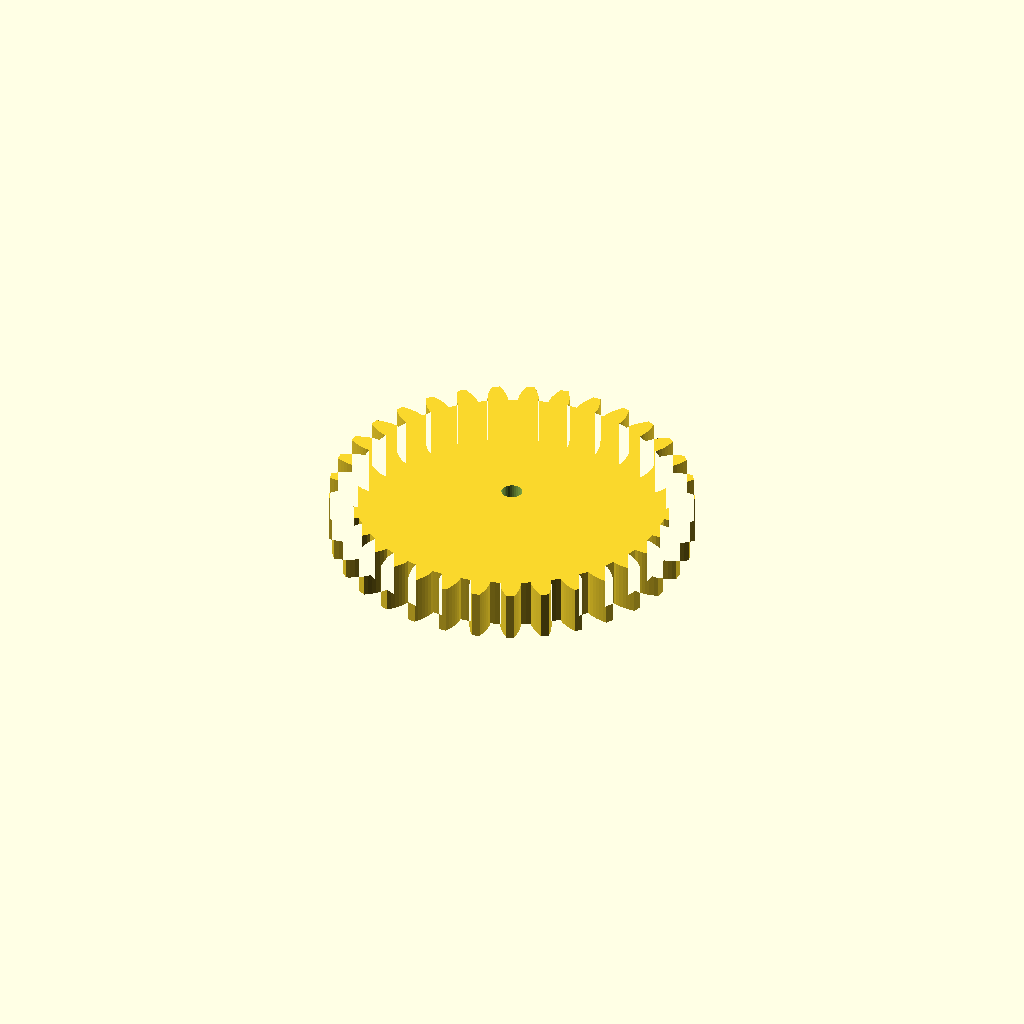
Cell 1: the model at its default parameters.
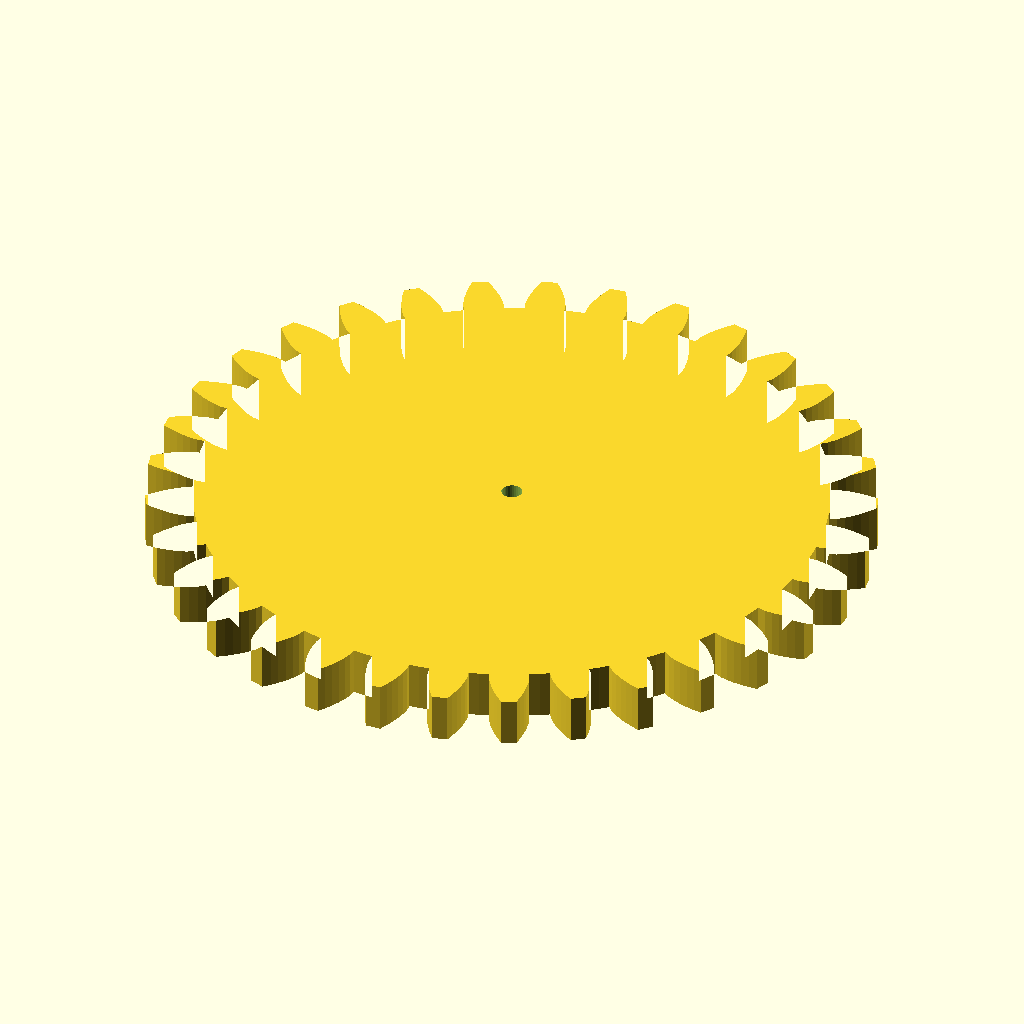
Cell 2: gear_module = 5 (everything else at default).
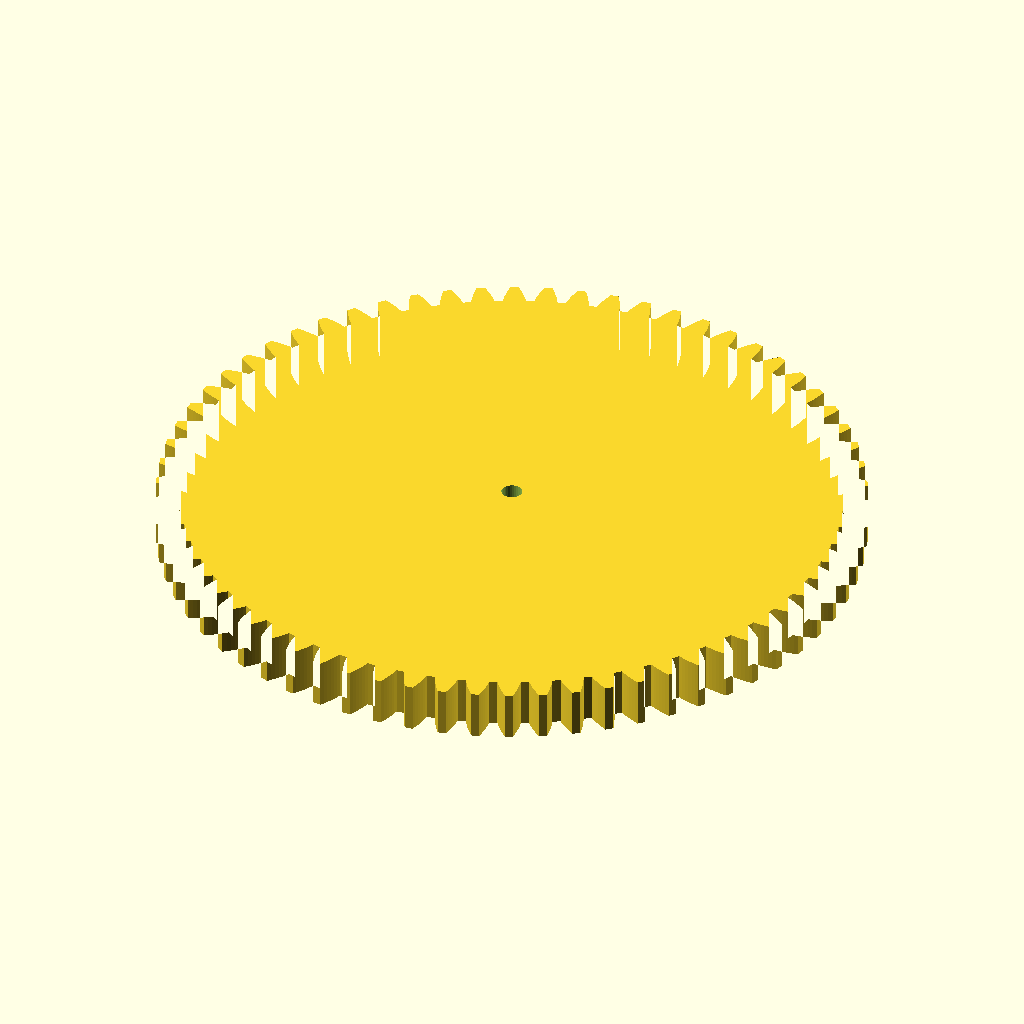
Cell 3 — tooth_count set to 66, the other parameters unchanged.
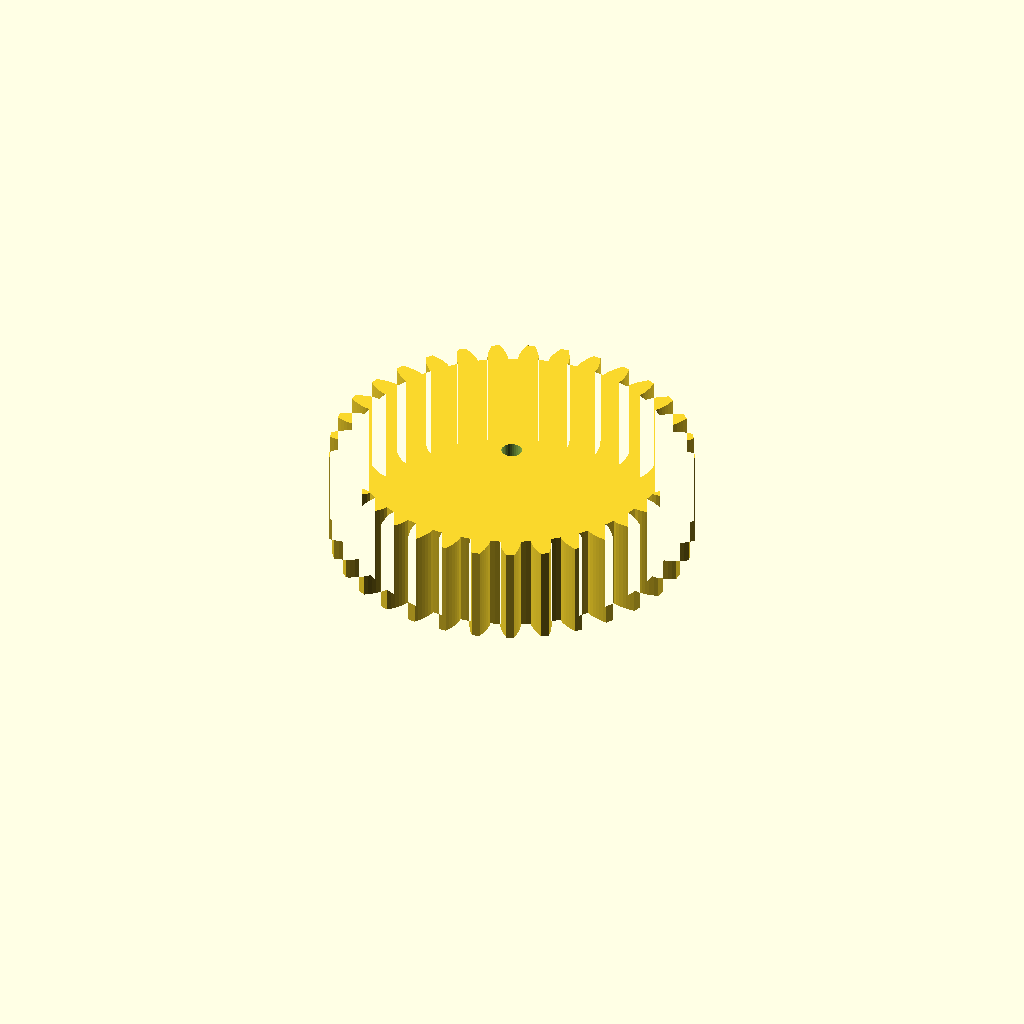
Cell 4: the same model with gear_w = 24.
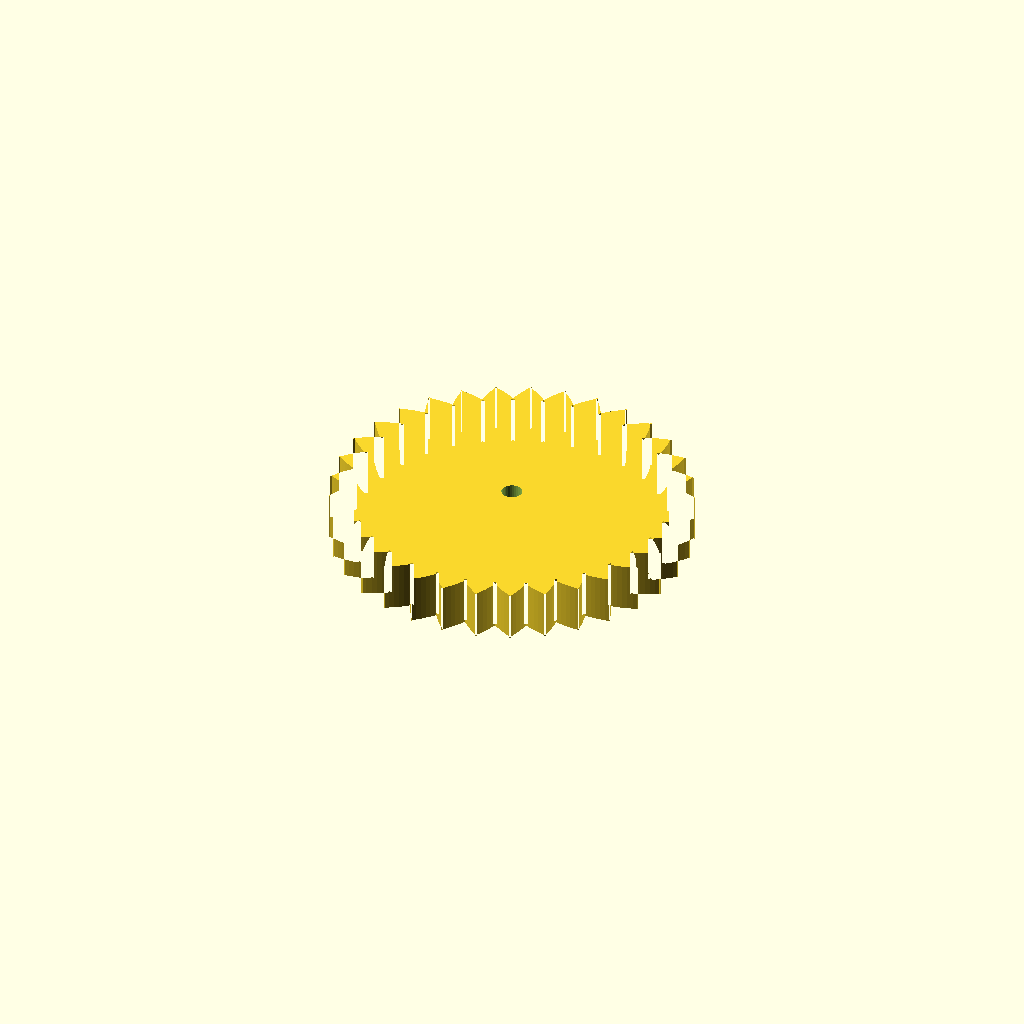
Cell 5: the same model with pa = 40.
All cells are drawn from one camera (rotation 55°, 0°, 25°, orthographic, colour scheme Cornfield), so only the parameter changes between them.
Source of the model, optional_data/data/gen2/spurgears/part_0016.scad:
$fn = 32;

// ----------------------------------------------------------------------
// Spur gear: m=2.5 z=33, 87.5 mm tip diameter x 12 mm
// ----------------------------------------------------------------------

// --- parameters (mm) ---
gear_module = 2.5;        // module
tooth_count = 33;         // number of teeth
gear_w = 12;              // face width
pa = 20;                  // pressure angle, deg
bore = 5;                 // shaft bore

/* --- involute profile --- */
pitch_r = gear_module * tooth_count / 2;
base_r = pitch_r * cos(pa);
tip_r = pitch_r + gear_module;
root_r = pitch_r - 1.25 * gear_module;
flank_steps = 6;

function inv_deg(a) = (tan(a) - a * PI / 180) * 180 / PI;
function flank_r(i) = root_r + (tip_r - root_r) * i / flank_steps;
function half_angle(r) = 90 / tooth_count + inv_deg(pa) - inv_deg(acos(min(1, base_r / r)));
function tooth_pt(k, i, side) =
    let (r = flank_r(i), a = k * 360 / tooth_count + side * half_angle(r))
    [r * cos(a), r * sin(a)];

module tooth_profile() {
  polygon(points = [
    for (k = [0 : tooth_count - 1])
      each [
        for (i = [0 : flank_steps]) tooth_pt(k, i, -1),
        for (i = [flank_steps : -1 : 0]) tooth_pt(k, i, 1),
        let (ta = (k + 0.5) * 360 / tooth_count)
          [root_r * cos(ta), root_r * sin(ta)]
      ]
  ]);
}

module gear_disc() {
  linear_extrude(height = gear_w) tooth_profile();
}

difference() {
  gear_disc();
  translate([0, 0, -1]) cylinder(h = gear_w + 3, d = bore);
}
Parameter table extracted from the source (name, type, default, range or options):
gear_module: number, default 2.5
tooth_count: number, default 33
gear_w: number, default 12
pa: number, default 20
bore: number, default 5
flank_steps: number, default 6
